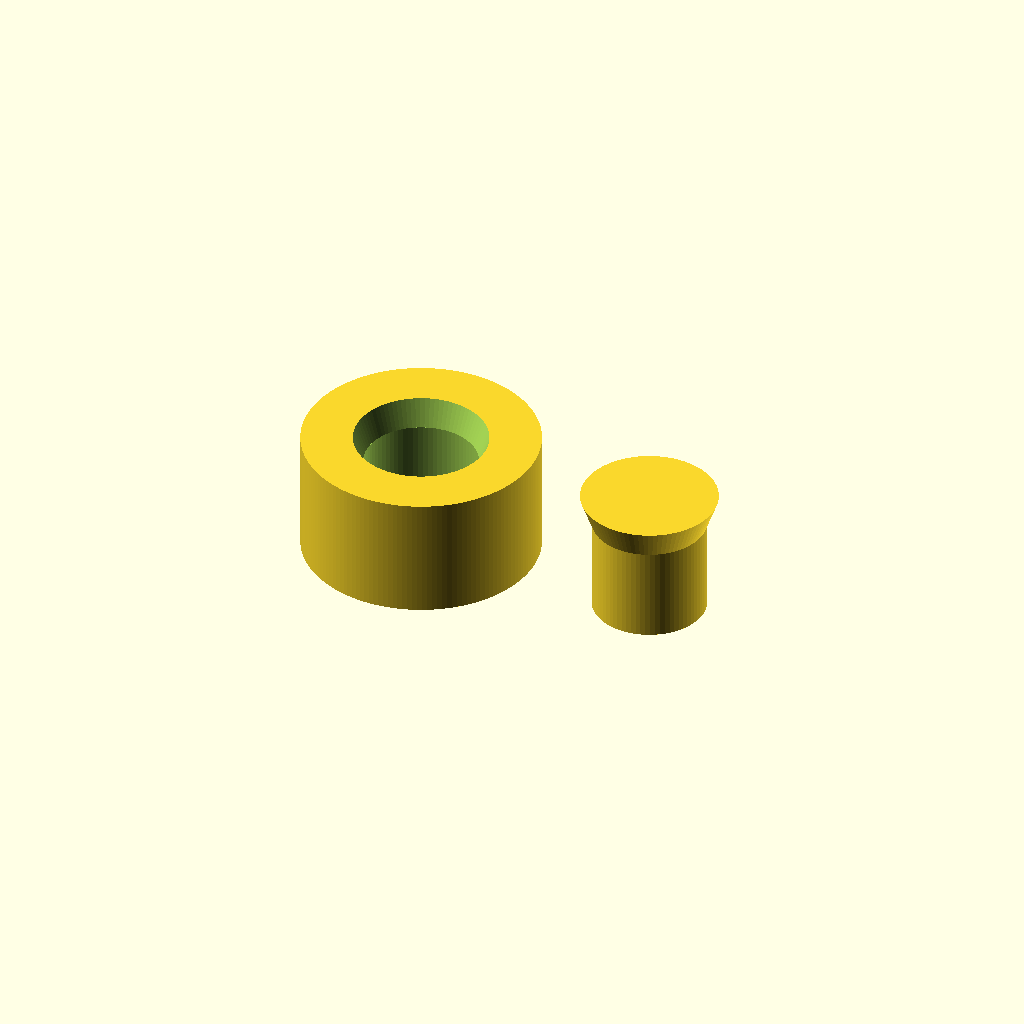
Cell 1 — every parameter at its default value.
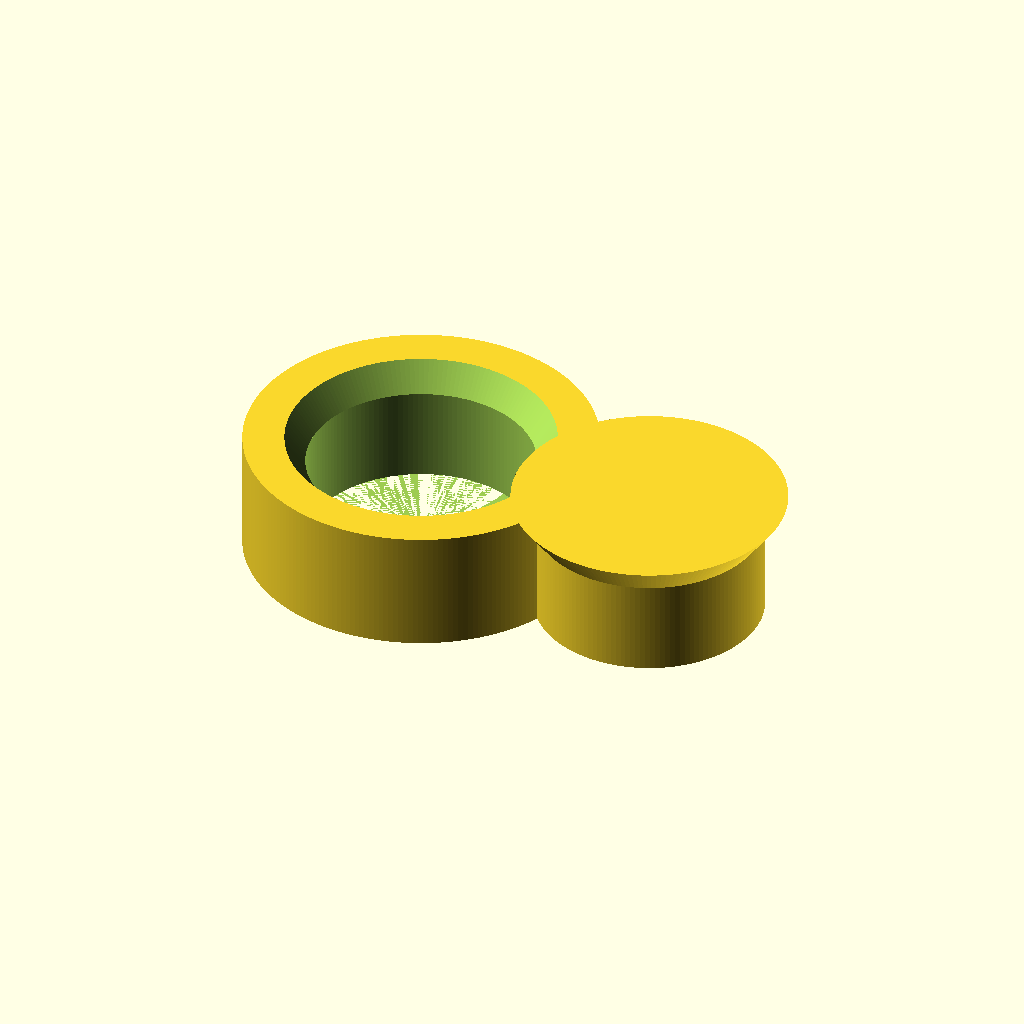
Cell 2 — knurl_radius set to 4.6, the other parameters unchanged.
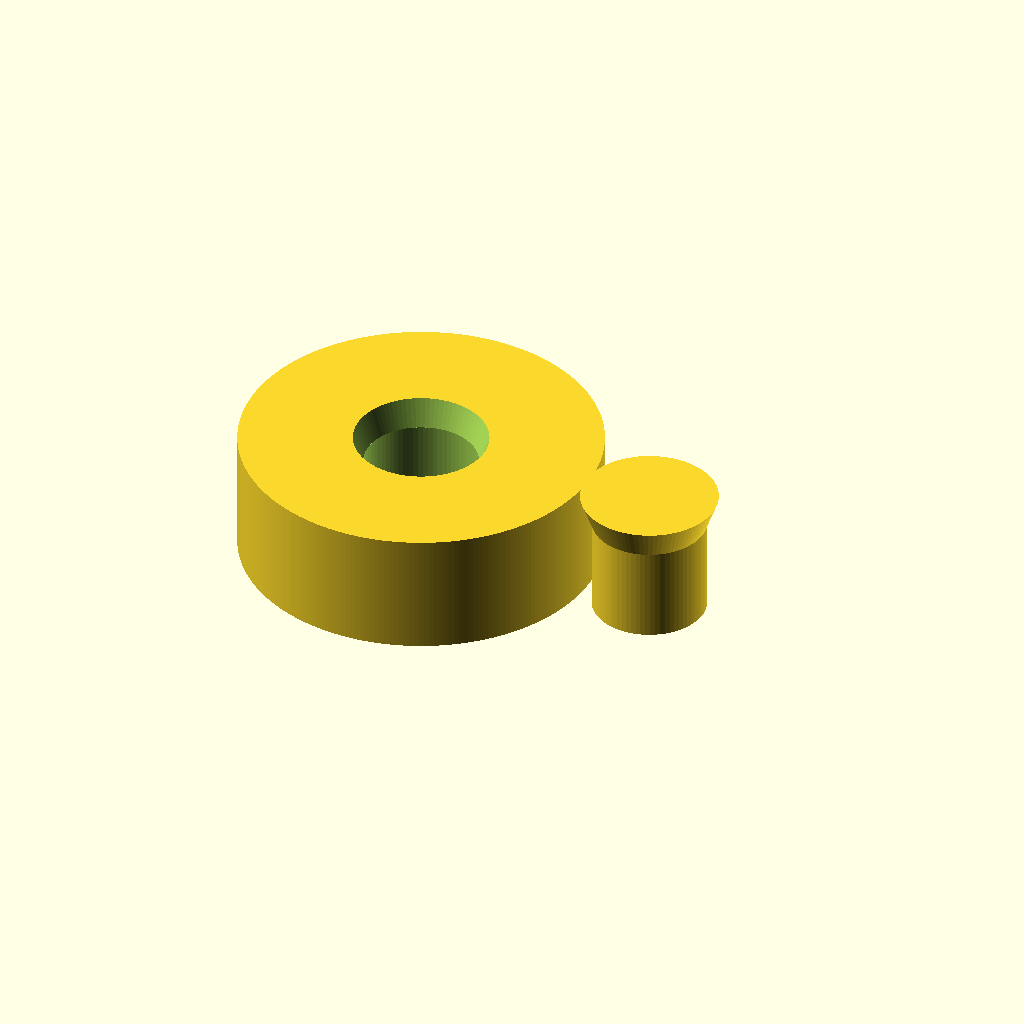
Cell 3 — knurl_wall set to 5, the other parameters unchanged.
All cells are drawn from one camera (rotation 55°, 0°, 25°, orthographic, colour scheme Cornfield), so only the parameter changes between them.
OpenSCAD source file knurl/knurlpocket.scad:
//Module to create a knurl pocket suitable for Heat-set inserts

// Articles about knurl insert
//https://hackaday.com/2019/02/28/threading-3d-printed-parts-how-to-use-heat-set-inserts/
//https://clevercreations.org/brass-threaded-inserts-plastic-3d-printing/

//Global vars
$fa = 1;
$fs = 0.2;
knurl_radius = 2.3;
knurl_wall = 2.5;


module m3knurl_ring(knurl_depth = 5)
{

    difference() {   
        cylinder(h=knurl_depth, r=knurl_radius+knurl_wall,center=true);
        m3knurl_pocket(knurl_depth = 5);
    }
    
}

module m3knurl_pocket(knurl_depth = 5)
{
 union() {
    cylinder(h=knurl_depth+0.001, r=knurl_radius, center=true);
    translate([0,0,0.4*knurl_depth])
        cylinder(h=0.25 * knurl_depth, r1=knurl_radius, r2=1.2*knurl_radius, center=true);
 }
}

m3knurl_ring();
translate([10,0,0]) m3knurl_pocket();
Customizer parameters (derived from the source; name, type, default, range or options):
knurl_radius: number, default 2.3
knurl_wall: number, default 2.5
